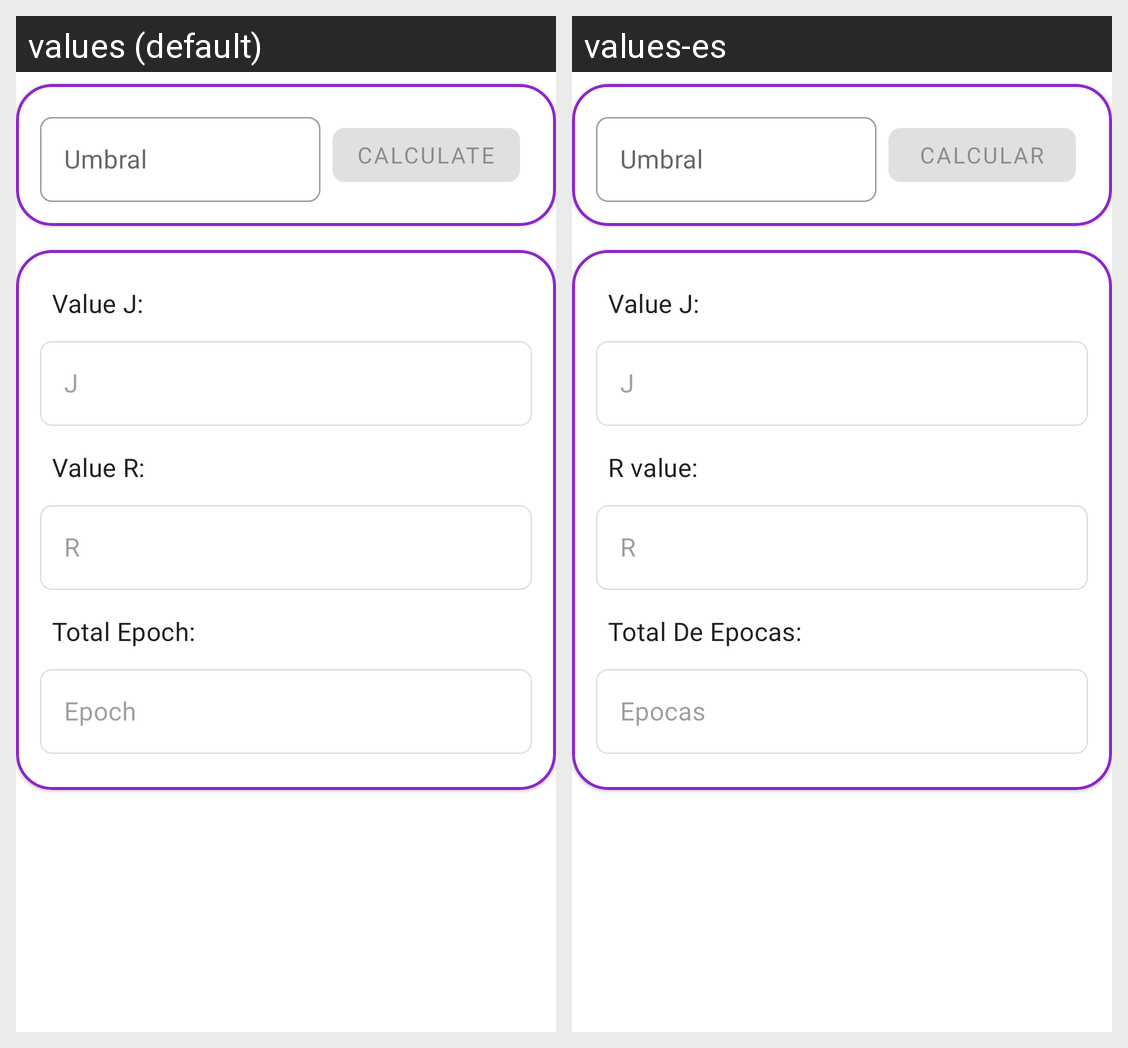

Translations of the strings shown on this Android screen, per locale in the grid:
Android screen res/layout/fragment_vector_operations.xml rendered under 2 locales, left to right: values (default), values-es. Device: Nexus 5 (rendered at 1080×1920; each locale shown at half size, 540×960, under a caption strip naming it); theme Theme.AITrainer.
Strings drawn on this screen, with the default value and each locale's value (text and hints the layout hard-codes, and strings that could not be matched under every locale, appear in the picture but are not listed):

value_umbral
  values: Umbral
  values-es: Umbral  [not translated; the default value is used]

btn_calculate
  values: Calculate
  values-es: Calcular

tv_value_j
  values: Value J:
  values-es: Value J:

value_j
  values: J
  values-es: J

tv_value_r
  values: Value R:
  values-es: R value:

value_r
  values: R
  values-es: R

tv_value_total_iterations
  values: Total Epoch:
  values-es: Total De Epocas:

value_iterations
  values: Epoch
  values-es: Epocas
